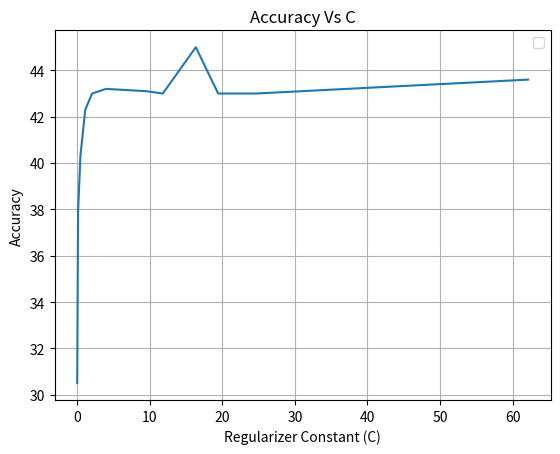

Generate this figure with matplotlib:
import matplotlib.pyplot as plt
'''
train_acc_lst = [99.93135011441647, 99.94001199760048, 99.94900560938297, 99.9589771639546, 99.96873371547682,
                 99.97697797559665, 99.97768604261967, 99.9835593916975, 99.98725018327862, 99.9891836348395]
val_acc_lst = [43.47826086956522, 42.028985507246375, 41.54589371980676, 39.371980676328505, 37.43961352657005,
               35.26570048309179, 32.367149758454104, 28.019323671497588, 24.879227053140095, 23.67149758454106]

# the below is the latest one
# [43.47826086956522, 42.99516908212561, 42.99516908212561, 43.23671497584541, 42.99516908212561, 42.99516908212561, 42.99516908212561, 42.99516908212561, 42.99516908212561, 42.7536231884058]

restricted_samples_lst = [43.47826086956522, 43.71980676328502, 43.47826086956522, 43.71980676328502,
                          43.71980676328502, 44.44444444444444, 44.20289855072464, 44.20289855072464, 44.44444444444444, 44.20289855072464]

# train_acc_lst = [0.965675057208238, 0.5405034324942791, 0.554233409610984, 0.548741418764302, 0.585812356979405, 0.6077803203661327, 0.6354691075514874, 0.7135011441647597, 0.8491990846681923, 0.9610983981693364,0.994508009153318, 0.9961098398169337]
# val_acc_lst = [0.3888888888888889, 0.357487922705314, 0.35507246376811596, 0.36231884057971014, 0.37681159420289856, 0.37922705314009664, 0.35990338164251207, 0.3526570048309179, 0.40096618357487923, 0.4178743961352657,0.4251207729468599, 0.4251207729468599]

pca_vals = [5, 10, 20, 50, 75, 100, 200, 400, 800, 1600, 3200, 4000]

y1 = train_acc_lst
x1 = [item for item in range(0, len(y1))]

# plotting the line 1 points
plt.plot(x1, y1, label="Train Accuracy")

# line 2 points
y2 = val_acc_lst
x2 = [item for item in range(0, len(y2))]


# plotting the line 2 points
plt.plot(x2, y2, label="Dev Accuracy")

y3 = restricted_samples_lst
x3 = [item for item in range(0, len(y3))]


plt.plot(x3, y3, label="Modified Dev Accuracy")
# naming the x axis
plt.xlabel('Epochs')
# naming the y axis
plt.ylabel('Accuracy')
# giving a title to my graph
plt.title('Accuracy Vs Epochs')

# show a legend on the plot
plt.legend()
plt.grid()
# function to show the plot
plt.show()
'''

x = [0.00105625218055744, 0.001305879961491351, 0.12165751284190827,
     0.44398884863449317, 1.113690276283877, 2.0540303131820563, 3.972631560952487, 9.521822995017493, 11.79862472677026, 16.352646947094538, 19.425954630086416, 24.668786554492403, 62.14352401426151]
y = [0.305, 0.305, 0.379, 0.403, 0.423, 0.43,
     0.432, 0.431, 0.43, 0.45, 0.43, 0.43, 0.436]

for i in range(len(y)):
    y[i] = 100*y[i]
plt.plot(x, y)
# naming the x axis
plt.xlabel('Regularizer Constant (C)')
# naming the y axis
plt.ylabel('Accuracy')
# giving a title to my graph
plt.title('Accuracy Vs C')

# show a legend on the plot
plt.legend()
plt.grid()
# function to show the plot
plt.show()

'''
freq = {}
    for i in range(len(speech.train_labels)):
        if (speech.train_labels[i] in freq):
            freq[speech.train_labels[i]] += 1
        else:
            freq[speech.train_labels[i]] = 1

    for key in freq:
        print(f"The key is {key} and the number of samples is {freq[key]}")




The key is OBAMA_PRIMARY2008 and the number of samples is 771
The key is PAUL_PRIMARY2012 and the number of samples is 58
The key is MCCAIN_PRIMARY2008 and the number of samples is 370
The key is CLINTON_PRIMARY2008 and the number of samples is 1333
The key is ROMNEY_PRIMARY2008 and the number of samples is 64
The key is BACHMANN_PRIMARY2012 and the number of samples is 42
The key is GINGRICH_PRIMARY2012 and the number of samples is 166
The key is RICHARDSON_PRIMARY2008 and the number of samples is 309
The key is EDWARDS_PRIMARY2008 and the number of samples is 309
The key is GIULIANI_PRIMARY2008 and the number of samples is 219
The key is THOMPSON_PRIMARY2008 and the number of samples is 134
The key is HUCKABEE_PRIMARY2008 and the number of samples is 120
The key is ROMNEY_PRIMARY2012 and the number of samples is 154
The key is SANTORUM_PRIMARY2012 and the number of samples is 136
The key is PERRY_PRIMARY2012 and the number of samples is 56
The key is PAWLENTY_PRIMARY2012 and the number of samples is 38
The key is HUNTSMAN_PRIMARY2012 and the number of samples is 26
The key is BIDEN_PRIMARY2008 and the number of samples is 51
The key is CAIN_PRIMARY2012 and the number of samples is 14
'''
